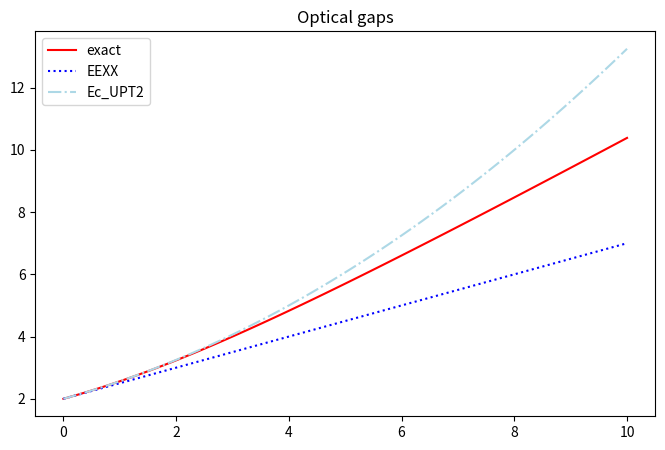

Python code for this plot:
############################################################
### A Python script with all subroutines for calculating ###
### basic quantities in the Hubbard dimer, such as       ###
### individual energies and densities, as well as exact  ###
### and approximate ensemble functionals                 ###
### Created by: Filip Cernatic                           ###
### e-mail: [email redacted]                     ###
############################################################

# Python imports
from math import *
import matplotlib.pyplot as plt
import numpy as np
from scipy.optimize import fminbound

# Individual energies
def energy(twot,bigu,deltav,level="0_N"):
    """
    Calculates individual energies of all (Singlet) subspaces in
    the Hubbard dimer.

    Parameters
    ----------
    twot: two times the hopping parameter
    bigu: electron-electron repulsion parameter on the same site
    deltav: site-potential difference in the Hubbard dimer
    level: energy level to-be-calculated

    Returns
    -------
    Energy of the specified level
    """

    # Defining some intermediate parameters (r,theta)
    # which we need later for computing the individual energies.
    r = sqrt(3*((twot)**2+deltav**2)+bigu**2)
    theta = (1.0 / 3.0) * acos((9.0 * bigu * ((deltav ** 2) - 2 * ((twot / 2) ** 2)) - bigu ** 3) / (r ** 3))

    # Individual energies
    # 2-electron sector
    if level=="0_N":
        result = (2.0 / 3.0) * (bigu) + (2.0 / 3.0)*r*cos(theta + ((2 * pi) / 3))
    elif level=="1_N":
        result = (2.0 / 3.0) * (bigu) + (2.0 / 3.0)*r*cos(theta + ((2 * pi) / 3)*2)
    elif level=="2_N":
        result = (2.0 / 3.0) * (bigu) + (2.0 / 3.0)*r*cos(theta + ((2 * pi) / 3)*3)
    # 1- and 3-electron sectors (ground-state energies only)
    elif level=="0_N-1":
        result = -(1/2)*sqrt((twot**2) + deltav**2)
    elif level=="0_N+1":
        result = -(1 / 2) * sqrt((twot ** 2) + deltav ** 2) + bigu
    else:
        print("Unknown level specified!")

    return result

# Individual densities
def density(twot,bigu,deltav,level="0_N"):
    """
    Calculates individual densities of all (Singlet) subspaces in
    the Hubbard dimer.

    Parameters
    ----------
    twot: two times the hopping parameter
    bigu: electron-electron repulsion parameter on the same site
    deltav: site-potential difference in the Hubbard dimer
    level: energy level of the density to-be-calculated

    Returns
    -------
    Density (site occupation of site 0 of the specified level)
    """

    # Calculating some intermediate parameter
    t = twot/2

    # Then, we calculate individual densities
    if level=="0_N":
        E0_N = energy(twot, bigu, deltav, level="0_N")
        result = n0_N = 1 - (2 * deltav * E0_N) / (3 * (E0_N ** 2) - 4 * bigu * E0_N + bigu ** 2 - 4 * (t ** 2) - deltav ** 2)
    elif level=="1_N":
        E1_N = energy(twot, bigu, deltav, level="1_N")
        result = 1 - (2 * deltav * E1_N) / (3 * (E1_N ** 2) - 4 * bigu * E1_N + bigu ** 2 - 4 * (t ** 2) - deltav ** 2)
    elif level=="2_N":
        E2_N = energy(twot, bigu, deltav, level="2_N")
        result = 1 - (2 * deltav * E2_N) / (3 * (E2_N ** 2) - 4 * bigu * E2_N + bigu ** 2 - 4 * (t ** 2) - deltav ** 2)
    elif level=="0_N-1":
        result = (1 / 2) * (1 + (deltav / np.sqrt(4 * (t ** 2) + deltav ** 2)))
    elif level=="0_N+1":
        result = (1 / 2) * (3 + (deltav / np.sqrt(4 * (t ** 2) + deltav ** 2)))

    return result

# Ensemble energy
def ensemble_energy(twot,bigu,deltav,xim,xi):
    """
    Calculates the Ensemble energy of the ensemble of N,N-1 electron ground states
    and the first excited state in the Hubbard dimer.

    Parameters
    ----------
    twot: two times the hopping parameter
    bigu: electron-electron repulsion parameter on the same site
    deltav: site-potential difference in the Hubbard dimer
    xim: xi_minus - ensemble weight of the N-1 - electron ground state in the ensemble
    xi: ensemble weight of the N - electron excited state in the ensemble

    Returns
    -------
    Ensemble energy as a `float`.
    """

    E0_N = energy(twot,bigu,deltav,level="0_N")
    E1_N = energy(twot,bigu,deltav,level="1_N")
    E0_Nm1 = energy(twot,bigu,deltav,level="0_N-1")

    result = (1-(xim/2)-xi)*E0_N + xim*E0_Nm1 + xi*E1_N

    return result

# Ensemble density
def ensemble_density(twot,bigu,deltav,xim,xi):
    """
    Calculates the Ensemble density of the ensemble of N,N-1 electron ground states
    and the first excited state in the Hubbard dimer.

    Parameters
    ----------
    twot: two times the hopping parameter
    bigu: electron-electron repulsion parameter on the same site
    deltav: site-potential difference in the Hubbard dimer
    xim: xi_minus - ensemble weight of the N-1 - electron ground state in the ensemble
    xi: ensemble weight of the N - electron excited state in the ensemble

    Returns
    -------
    Ensemble density as a `float`.
    """

    n0_N = density(twot,bigu,deltav,level="0_N")
    n1_N = density(twot,bigu,deltav,level="1_N")
    n0_Nm1 = density(twot,bigu,deltav,level="0_N-1")

    result = (1-(xim/2)-xi)*n0_N + xim*n0_Nm1 + xi*n1_N

    return result

###########################
# EXACT FUNCTIONALS
###########################

# The exact ensemble Hartree-exchange-correlation functional, determined as a Legendre-Fenchel transform
def ensemble_Hxc(twot, bigu, xim, xi, n):
    """
    The numerically optimized version of the exact ensemble
    Hartree-exchange-correlation functional.

    Parameters
    ----------
    twot: two times the hopping parameter
    bigu: electron-electron repulsion parameter on the same site
    xim: xi_minus - ensemble weight of the N-1 - electron ground state in the ensemble
    xi: ensemble weight of the N - electron excited state in the ensemble
    n: density on site 0, can be an arbitrary value between 0 and 2, but the
    functional is exact at the exact ensemble density as an input!

    Returns
    -------
    Exact ensemble Hxc functional value at a given density, as a `float`.
    """

    # First, we numerically optimize the universal functional
    deltav_max = fminbound(lambda x: -(ensemble_energy(twot,bigu,x,xim,xi) + x * (n - 1)), -1000, 1000)

    F_ens = ensemble_energy(twot, bigu, deltav_max, xim, xi) + deltav_max * (n - 1)

    # Then, we optimize the ensemble KS functional
    deltavKS_max = fminbound(lambda x: -(ensemble_energy(twot, 0, x, xim, xi) + x * (n - 1)), -1000, 1000)

    Ts_ens = ensemble_energy(twot, 0, deltavKS_max, xim, xi) + deltavKS_max * (n - 1)

    # And finally, we compute the desired result, i.e. the Hartree-Exchange-correlation functional
    result = F_ens - Ts_ens

    return result

# The ensemble noninteracting kinetic energy functional
def ensemble_Ts(twot,xi,n):
    """
    The ensemble noninteracting kinetic energy functional.

    Parameters
    ----------
    twot: two times the hopping parameter
    xi: ensemble weight of the N - electron excited state in the ensemble
    n: density on site 0, can be an arbitrary value between 0 and 2, but the
    functional is exact at the exact ensemble density as an input!

    Returns
    -------
    Ensemble noninteracting kinetic energy value at a given density, as a `float`.
    """

    result = -(twot)*np.sqrt((1-xi)**2 - (1-n)**2)

    return result

# The exact ensemble Hartree-exchange functional
def ensemble_Hx(bigu,xim,xi,n):
    """
    The exact ensemblee Hartree-exchange functional.

    Parameters
    ----------
    bigu: electron-electron repulsion parameter on the same site
    xim: xi_minus - ensemble weight of the N-1 - electron ground state in the ensemble
    xi: ensemble weight of the N - electron excited state in the ensemble
    n: density on site 0, can be an arbitrary value between 0 and 2, but the
    functional is exact at the exact ensemble density as an input!

    Returns
    -------
    Exact ensemble Hx functional value at a given density, as a `float`.
    """

    result = (bigu / 2) * (1 + xi - (xim / 2) + (1 - 3 * xi - (xim / 2)) * (((1 - n) / (1 - xi)) ** 2))

    return result


###########################
# APPROXIMATE FUNCTIONALS
###########################

# The U-PT2 correlation energy
def ensemble_Corr_UPT2(twot,bigu,xim,xi,n):
    """
    The 'exact' ensemble U-PT2 functional, i.e. the approximation
    to the correlation energy functional as a second-order term of
    the perturbation expansion of the Universal HK functional as a
    Legendre-Fenchel transform around U=0.

    Parameters
    ----------
    twot: two times the Hopping parameter
    bigu: electron-electron repulsion parameter on the same site
    xim: xi_minus - ensemble weight of the N-1 - electron ground state in the ensemble
    xi: ensemble weight of the N - electron excited state in the ensemble
    n: density on site 0, can be an arbitrary value between 0 and 2, but the
    functional is exact at the exact ensemble density as an input!

    Returns
    -------
    Ensemble "U-PT2" correlation functional at a given density, as a `float`.
    """

    # Computing intermediate terms first
    term1 = -(((bigu)**2)/(8*twot))*(1-xi-(xim/2))*( (((1-xi)**2 - (n-1)**2)**(3/2))/((1-xi)**3) )
    term2 = (1 + (((n-1)/(1-xi))**2)*(3 - 4*( ((1-3*xi-(xim/2))**2)/((1-xi-(xim/2))*(1-xi))  )))

    result = term1*term2

    return result

# The strongly-correlated dimer correlation energy functional
def ensemble_Corr_StrongCorr(bigu,xim,xi,n):
    """
    This correlation energy functional is only applicable
    to weakly asymmetric and strongly correlated Hubbard dimers,
    where ∆v<<t<<U. Otherwise, the correlation energy is horribly wrong.

    Parameters
    ----------
    bigu: electron-electron repulsion parameter on the same site
    xim: xi_minus - ensemble weight of the N-1 - electron ground state in the ensemble
    xi: ensemble weight of the N - electron excited state in the ensemble
    n: density on site 0, can be an arbitrary value between 0 and 2, but the
    functional is exact at the exact ensemble density as an input!

    Returns
    -------
    Ensemble correlation energy approximation `float`.
    """

    result = bigu*max(xi,abs(n-1))-ensemble_Hx(bigu,xim,xi,n)

    return result

#####################
# PHYSICAL PROPERTIES
#####################

def optical_gap_LIM(twot,bigu,deltav,method="exact"):


    if method == "exact":
        result = 2*(ensemble_energy(twot,bigu,deltav,0,1/2)-ensemble_energy(twot,bigu,deltav,0,0))
    else:
        if method == "approximate_EEXX":
            a,b,c,d = (1,1,0,0)
        elif method == "approximate_Ec_UPT2":
            a,b,c,d = (1,1,1,0)
        elif method == "approximate_Ec_strongcorr":
            a,b,c,d = (1,1,0,1)

        n_xionehalf = ensemble_density(twot,bigu,deltav,0,1/2)
        ensemble_energy_approx_xionehalf = a*ensemble_Ts(twot,1/2,n_xionehalf) + b*ensemble_Hx(bigu,0,1/2,n_xionehalf)+\
            c*ensemble_Corr_UPT2(twot,bigu,0,1/2,n_xionehalf)+deltav*(1-n_xionehalf)+\
            d*ensemble_Corr_StrongCorr(bigu,0,1/2,n_xionehalf)
        n_xizero = ensemble_density(twot,bigu,deltav,0,0)
        ensemble_energy_approx_xizero = a*ensemble_Ts(twot,0,n_xizero) + b*ensemble_Hx(bigu,0,0,n_xizero)+\
            c*ensemble_Corr_UPT2(twot,bigu,0,0,n_xizero)+deltav*(1-n_xizero)+\
            d*ensemble_Corr_StrongCorr(bigu, 0, 0, n_xizero)

        result = 2*(ensemble_energy_approx_xionehalf-ensemble_energy_approx_xizero)

    return result




##################################################
# Example of a computation: Ensemble energy and
# LIM neutral excitation energy at various
# levels of approximation
##################################################

def ExampleCode():
    """
    Example of computation of ensemble energy in the asymmetric Hubbard dimer.
    Approximation levels included: Exact, EEXX and ECorr(UPT2)
    Returns
    -------
    The code returns two plots.
    Plot 1: Ensemble energy at various weights and various
    levels of approximation of the strongly correlated Hubbard dimer.
    Plot 2: Optical gap, extracted with the LIM method,
    at various correlation regimes of the asymmetric Hubbard dimer.
    """
    twot = 2
    bigu_plot1 = 5
    deltav = 0
    weightlist = np.linspace(0,1/2,100)
    bigulist = np.linspace(0,10,100)

    # Values to-be-plotted in plot 1
    optgap_exact_list = [optical_gap_LIM(twot,bigu,deltav,method="exact") for bigu in bigulist]
    optgap_EEXX_list = [optical_gap_LIM(twot,bigu,deltav,method="approximate_EEXX") for bigu in bigulist]
    optgap_EcUPT2_list = [optical_gap_LIM(twot, bigu, deltav, method="approximate_Ec_UPT2") for bigu in bigulist]
    #optgap_EcSc_list = [optical_gap_LIM(twot, bigu, deltav, method="approximate_Ec_strongcorr") for bigu in bigulist]

    # Plotting all the stuff
    fig,ax = plt.subplots(1,1,figsize=(8,5))

    ax.set_title("Optical gaps")
    ax.plot(bigulist,optgap_exact_list,color="red",label="exact")
    ax.plot(bigulist,optgap_EEXX_list,color="blue",ls=":",label="EEXX")
    ax.plot(bigulist,optgap_EcUPT2_list,color="lightblue",ls="-.",label="Ec_UPT2")
    #ax.plot(bigulist, optgap_EcSc_list, color="green", ls="--", label="Ec_strongcorr")

    ax.legend()

    plt.show()


# Running the example code if you call this library directly:
if __name__=="__main__":
    ExampleCode()